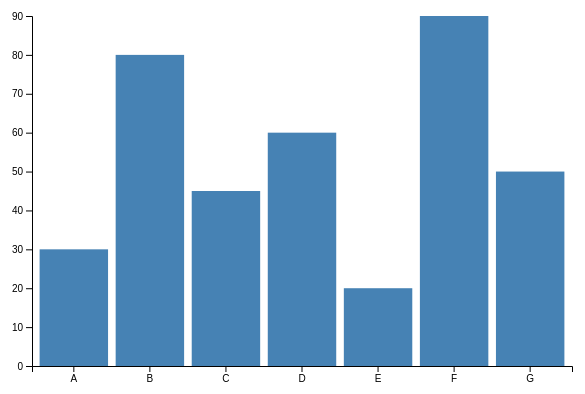
D3 v7 page, settled after 360 driven frames (6 s of simulated time); the page loaded 1 data file(s).


    const svg = d3.select("svg");
    const margin = {top: 20, right: 20, bottom: 30, left: 40};
    const width = +svg.attr("width") - margin.left - margin.right;
    const height = +svg.attr("height") - margin.top - margin.bottom;

    const chart = svg.append("g")
        .attr("transform", `translate(${margin.left},${margin.top})`);

    d3.csv("data.csv").then(data => {
      data.forEach(d => d.value = +d.value);

      const x = d3.scaleBand()
          .domain(data.map(d => d.name))
          .range([0, width])
          .padding(0.1);

      const y = d3.scaleLinear()
          .domain([0, d3.max(data, d => d.value)])
          .nice()
          .range([height, 0]);

      chart.append("g")
          .attr("transform", `translate(0,${height})`)
          .call(d3.axisBottom(x));

      chart.append("g")
          .call(d3.axisLeft(y));

      chart.selectAll(".bar")
        .data(data)
        .enter().append("rect")
          .attr("class", "bar")
          .attr("x", d => x(d.name))
          .attr("y", d => y(d.value))
          .attr("width", x.bandwidth())
          .attr("height", d => height - y(d.value));
    });
  

### data: data.csv
name, value
A, 30
B, 80
C, 45
D, 60
E, 20
F, 90
G, 50